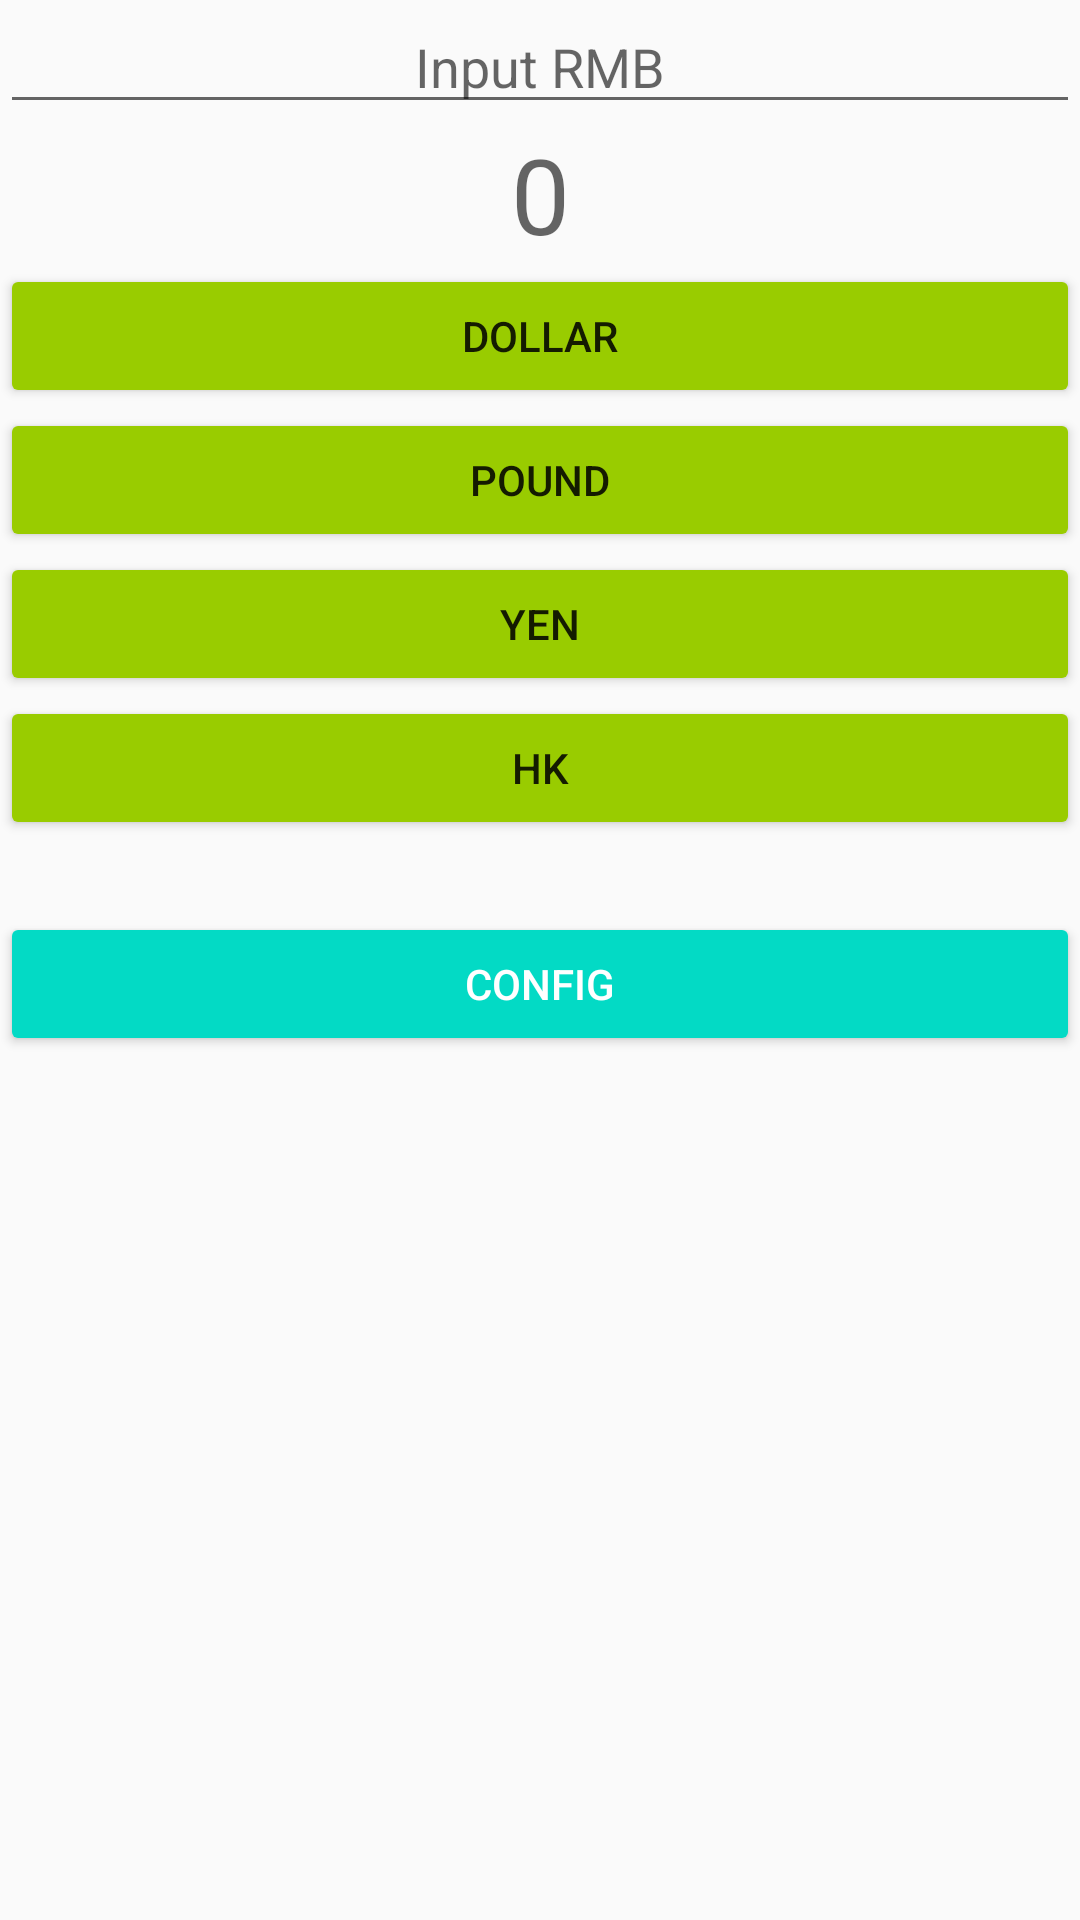

This screen was rendered from an Android layout file. Write that file and the resources it references.
<!-- AndroidManifest.xml: application theme AppTheme -->
<!-- res/layout/activity_rateconverter.xml -->
<?xml version="1.0" encoding="utf-8"?>
<LinearLayout xmlns:android="http://schemas.android.com/apk/res/android"
    xmlns:tools="http://schemas.android.com/tools"
    android:layout_width="match_parent"
    android:layout_height="match_parent"
    android:orientation="vertical">
    <EditText
        android:id="@+id/rmb"
        android:hint="@string/rmb_hint"
        android:gravity="center"
        android:inputType="numberDecimal"
        android:layout_width="match_parent"
        android:layout_height="wrap_content" />
    <TextView
        android:id="@+id/showrlt"
        android:hint="@string/rmb_rlt"
        android:gravity="center"
        android:textSize="35sp"
        android:layout_width="match_parent"
        android:layout_height="wrap_content" />
    <Button
        android:id="@+id/btn_Dollar"
        android:text="@string/btn_Dollar_label"
        android:onClick="OnClick"
        android:layout_width="match_parent"
        android:layout_height="wrap_content" />

    <Button
        android:id="@+id/btn_Pound"
        android:layout_width="match_parent"
        android:layout_height="wrap_content"
        android:onClick="OnClick"
        android:text="@string/btn_Pound_label" />
    <Button
        android:id="@+id/btn_Yen"
        android:text="@string/btn_Yen_label"
        android:onClick="OnClick"
        android:layout_width="match_parent"
        android:layout_height="wrap_content" />
    <Button
        android:id="@+id/btn_HK"
        android:text="@string/btn_HK_label"
        android:onClick="OnClick"
        android:layout_width="match_parent"
        android:layout_height="wrap_content" />

    <Button
        android:id="@+id/btn_config"
        style="@style/Widget.AppCompat.Button.Colored"
        android:layout_width="match_parent"
        android:layout_height="wrap_content"
        android:layout_marginTop="24dp"
        android:onClick="openAnother"
        android:text="@string/btn_config" />
</LinearLayout>
<!-- resources referenced by this layout -->
<resources>
  <string name="btn_Dollar_label">Dollar</string>
  <string name="btn_HK_label">HK</string>
  <string name="btn_Pound_label">Pound</string>
  <string name="btn_Yen_label">Yen</string>
  <string name="btn_config">config</string>
  <string name="rmb_hint">Input RMB</string>
  <string name="rmb_rlt">0</string>
  <style name="AppTheme" parent="Theme.AppCompat.Light.DarkActionBar">
          
          <item name="colorPrimary">@android:color/holo_purple</item>
          <item name="colorPrimaryDark">@android:color/holo_orange_dark</item>
          <item name="colorAccent">@color/colorAccent</item>
          <item name="colorButtonNormal">@android:color/holo_green_light</item>
      </style>
  <!-- not gathered from this repository: default colours our renderer supplied (Android Studio template values) -->
  <color name="colorAccent">#FF03DAC5</color>
</resources>
